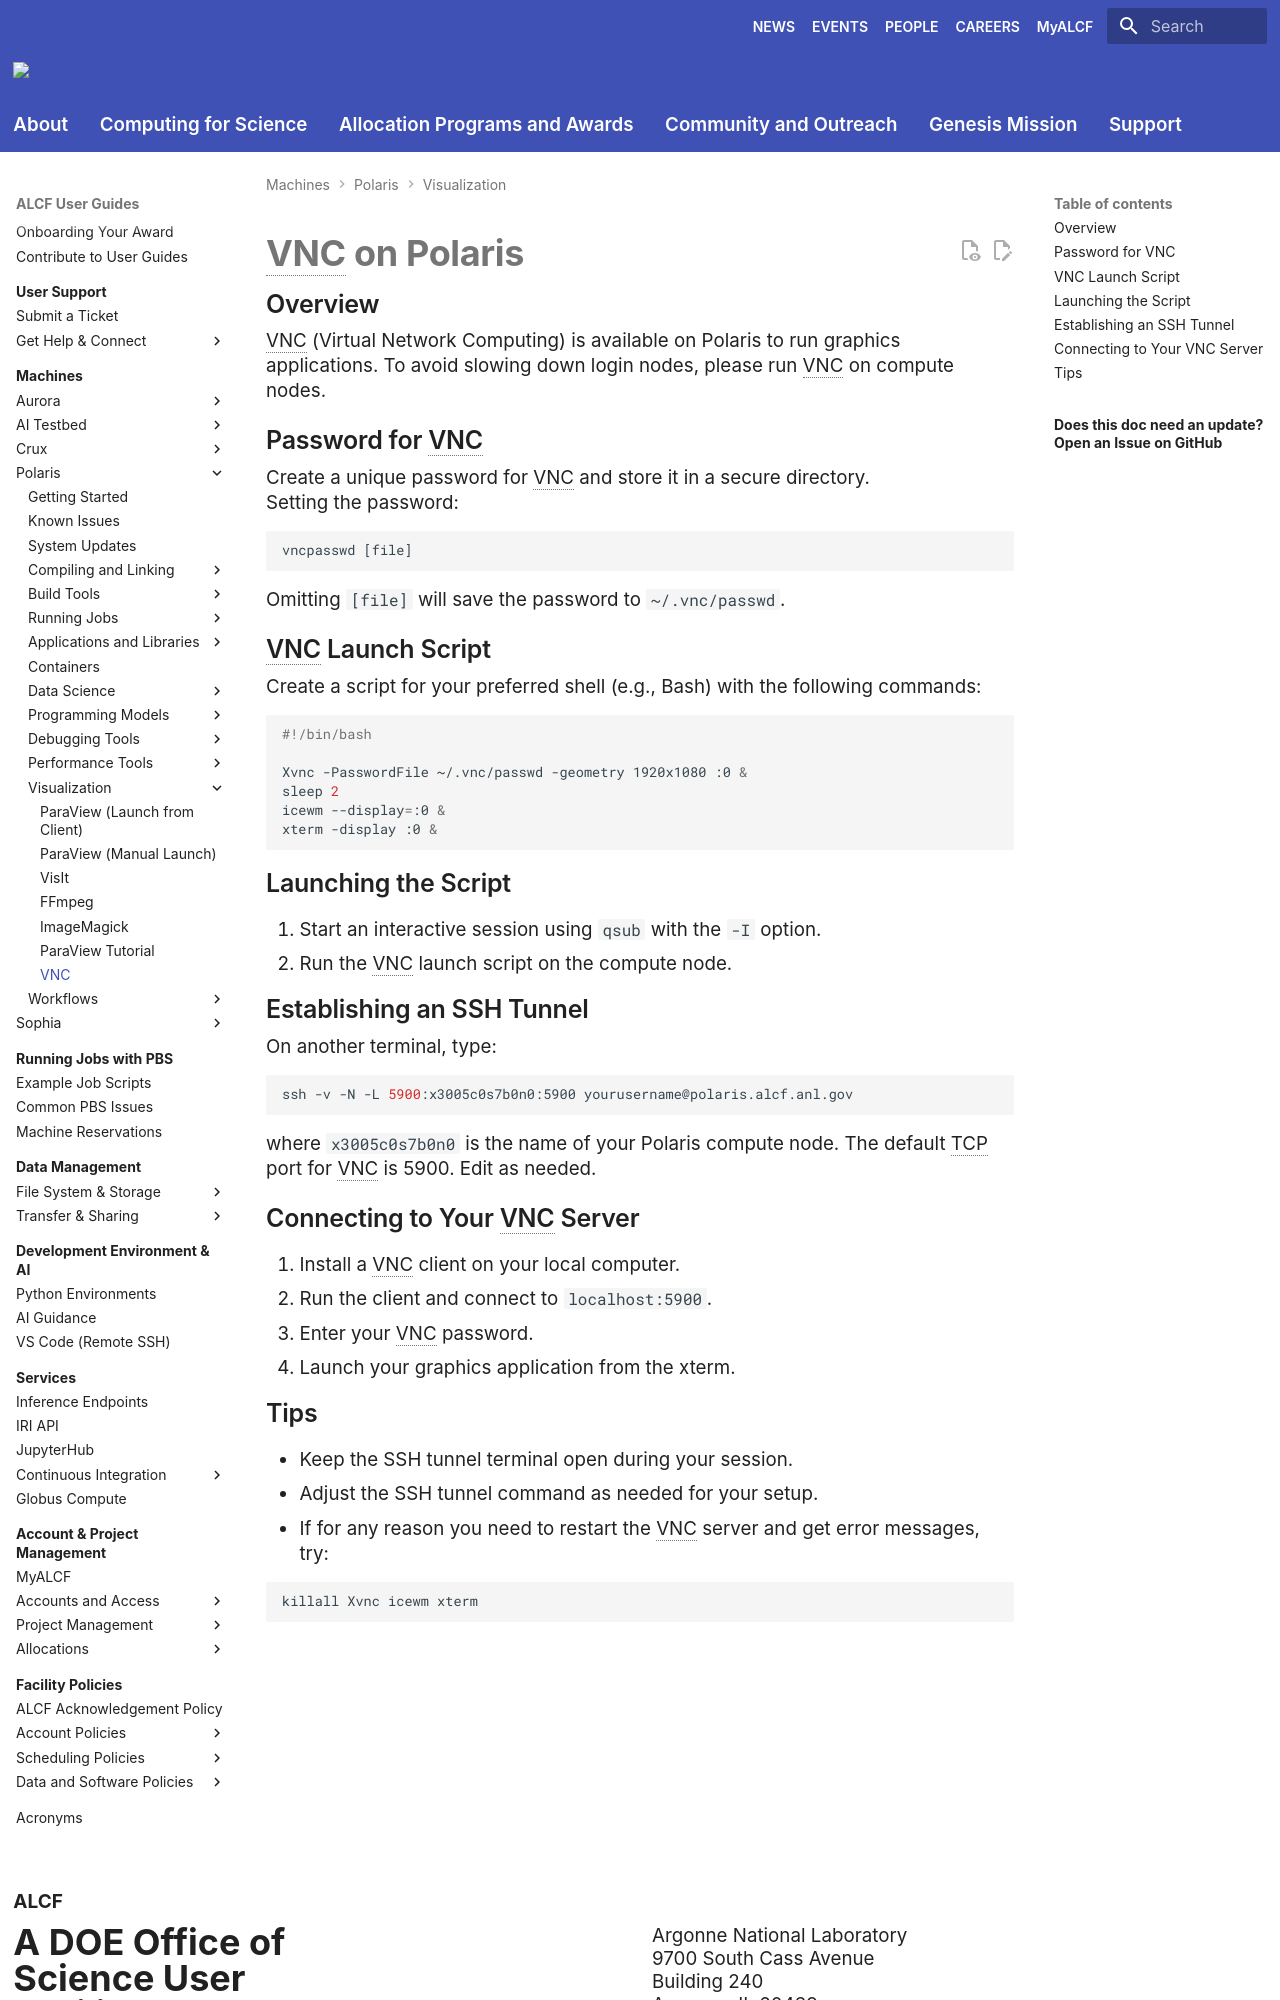

repository: argonne-lcf/user-guides · page: polaris/visualization/vnc/index.html · generator: mkdocs

# VNC on Polaris

## Overview

VNC (Virtual Network Computing) is available on Polaris to run graphics applications. To avoid slowing down login nodes, please run VNC on compute nodes.

## Password for VNC

Create a unique password for VNC and store it in a secure directory.

Setting the password:

```
vncpasswd [file]
```

Omitting `[file]` will save the password to `~/.vnc/passwd`.

## VNC Launch Script

Create a script for your preferred shell (e.g., Bash) with the following commands:

```bash
#!/bin/bash

Xvnc -PasswordFile ~/.vnc/passwd -geometry 1920x1080 :0 &
sleep 2
icewm --display=:0 &
xterm -display :0 &
```

## Launching the Script

1. Start an interactive session using `qsub` with the `-I` option.
2. Run the VNC launch script on the compute node.

## Establishing an SSH Tunnel

On another terminal, type:

```bash
ssh -v -N -L 5900:x3005c0s7b0n0:5900 yourusername@polaris.alcf.anl.gov
```

where `x3005c0s7b0n0` is the name of your Polaris compute node. The default TCP port for VNC is 5900. Edit as needed.

## Connecting to Your VNC Server

1. Install a VNC client on your local computer.
2. Run the client and connect to `localhost:5900`.
3. Enter your VNC password.
4. Launch your graphics application from the xterm.
